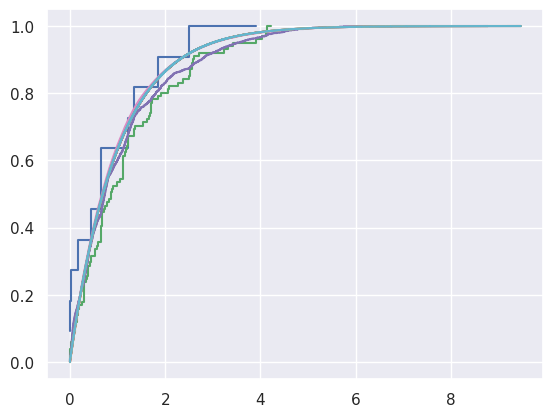

Reproduce this figure in Python.
import numpy as np
import matplotlib.pyplot as plt
import seaborn as sns
import math


a=1741
b=2731
m=12960
xi=2
theta=1
D = np.array([])
sns.set_theme(); np.random.seed(0)

N=[10,100,1000,10000,100000]
for n in N:
  D = np.array([])
  X=np.array([])
  xi=2
  for i in range(n+1):    
    xi=(xi*a+b)%m
    ui= xi/m
    val = -theta*(math.log(1-ui))
    D=np.insert(D,len(D),val)
    X=np.insert(X,len(X),ui)

  xt, counts = np.unique(D, return_counts=True)
  cusum = np.cumsum(counts)
  cusum = cusum / cusum[-1]
  plt.step(x=xt, y=cusum)
  xf = np.linspace(0, np.amax(xt), 1000)
  yf=np.array([])
  for xtt in xf:
    yf=np.insert(yf,len(yf),1- math.exp(-xtt/theta))
  plt.step(x=xf,y=yf)
  plt.show()
  print('For n = %d'%n + ': Experimental Mean = %f'%(np.average(xt)) + ', Theoritical Mean = %f'%(theta))
  print('For n = %d'%n + ': Experimental Variance = %f'%(np.var(xt)) + ', Theoritical Variance = %f'%(theta*theta))

